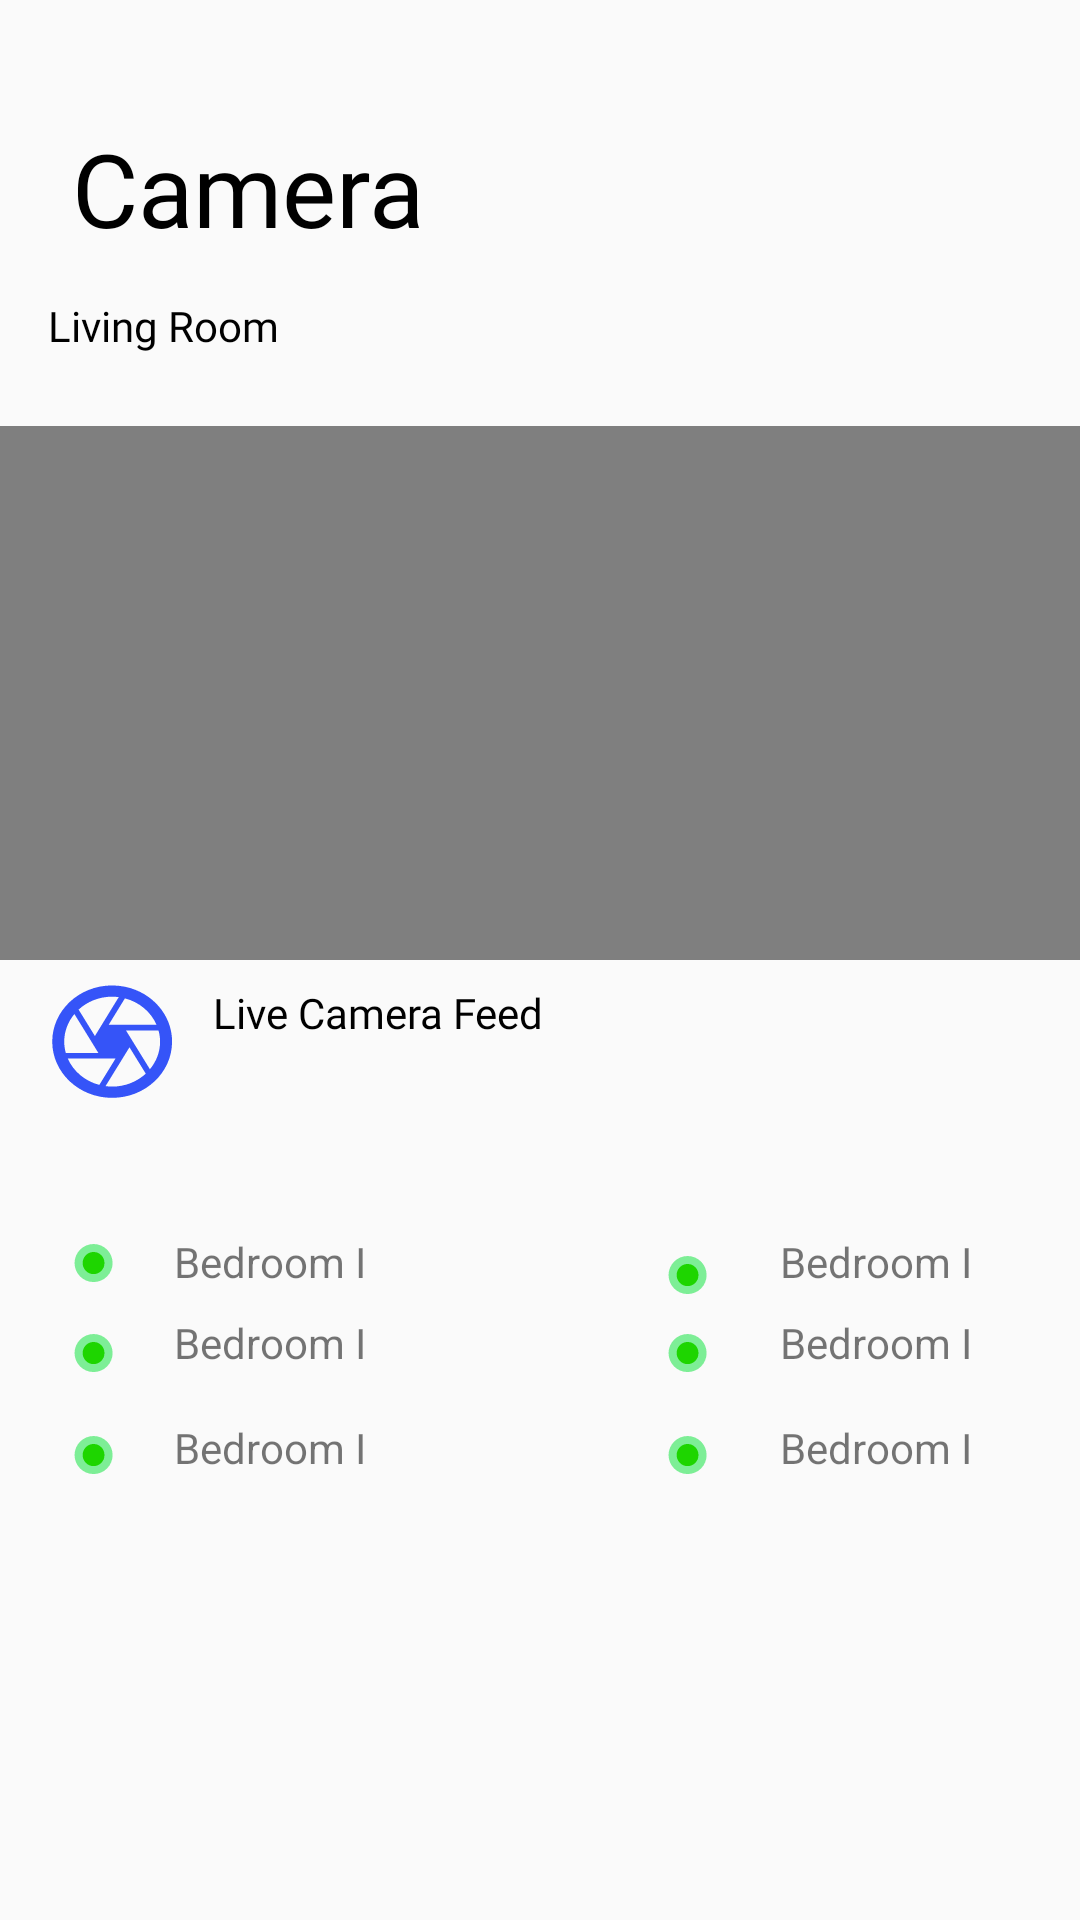

Here is an Android app screen rendered from its layout file. Give the layout XML and the strings, colors and styles it references.
<!-- AndroidManifest.xml: application theme AppTheme.NoActionBar -->
<!-- res/layout/fragment_camera.xml -->
<?xml version="1.0" encoding="utf-8"?>
<androidx.constraintlayout.widget.ConstraintLayout xmlns:android="http://schemas.android.com/apk/res/android"
    xmlns:app="http://schemas.android.com/apk/res-auto"
    xmlns:tools="http://schemas.android.com/tools"
    android:layout_width="match_parent"
    android:layout_height="match_parent"
    tools:context=".CameraFragment" >


    <VideoView
        android:id="@+id/videoView"
        android:layout_width="395dp"
        android:layout_height="178dp"
        android:layout_marginBottom="320dp"
        app:layout_constraintBottom_toBottomOf="parent"
        app:layout_constraintEnd_toEndOf="parent"
        app:layout_constraintStart_toStartOf="parent" />

    <TextView
        android:id="@+id/textView5"
        android:layout_width="wrap_content"
        android:layout_height="wrap_content"
        android:layout_marginStart="16dp"
        android:layout_marginBottom="24dp"
        android:fontFamily="@font/sanfrans_bold"
        android:text="@string/Camera_Label_Title"
        android:textColor="@color/black"
        app:layout_constraintBottom_toTopOf="@+id/videoView"
        app:layout_constraintStart_toStartOf="parent" />

    <ImageView
        android:id="@+id/imageView6"
        android:layout_width="wrap_content"
        android:layout_height="wrap_content"
        android:layout_marginStart="24dp"
        android:layout_marginBottom="148dp"
        android:src="@drawable/green_dot"
        app:layout_constraintBottom_toBottomOf="parent"
        app:layout_constraintStart_toStartOf="parent" />

    <TextView
        android:id="@+id/textView11"
        android:layout_width="wrap_content"
        android:layout_height="wrap_content"
        android:layout_marginStart="20dp"
        android:layout_marginBottom="16dp"
        android:text="Bedroom I"
        app:layout_constraintBottom_toTopOf="@+id/textView7"
        app:layout_constraintStart_toEndOf="@+id/imageView9" />

    <TextView
        android:id="@+id/textView7"
        android:layout_width="wrap_content"
        android:layout_height="wrap_content"
        android:layout_marginStart="20dp"
        android:layout_marginBottom="148dp"
        android:text="Bedroom I"
        app:layout_constraintBottom_toBottomOf="parent"
        app:layout_constraintStart_toEndOf="@+id/imageView6" />

    <ImageView
        android:id="@+id/imageView7"
        android:layout_width="wrap_content"
        android:layout_height="wrap_content"
        android:layout_marginEnd="24dp"
        android:layout_marginBottom="20dp"
        android:src="@drawable/green_dot"
        app:layout_constraintBottom_toTopOf="@+id/imageView10"
        app:layout_constraintEnd_toStartOf="@+id/textView9" />

    <ImageView
        android:id="@+id/imageView9"
        android:layout_width="wrap_content"
        android:layout_height="wrap_content"
        android:layout_marginStart="24dp"
        android:layout_marginBottom="20dp"
        android:src="@drawable/green_dot"
        app:layout_constraintBottom_toTopOf="@+id/imageView6"
        app:layout_constraintStart_toStartOf="parent" />

    <ImageView
        android:id="@+id/imageView4"
        android:layout_width="43dp"
        android:layout_height="39dp"
        android:layout_marginStart="16dp"
        android:layout_marginTop="8dp"
        android:src="@drawable/livecam"
        app:layout_constraintStart_toStartOf="parent"
        app:layout_constraintTop_toBottomOf="@+id/videoView" />

    <TextView
        android:id="@+id/textView9"
        android:layout_width="wrap_content"
        android:layout_height="wrap_content"
        android:layout_marginEnd="36dp"
        android:layout_marginBottom="16dp"
        android:text="Bedroom I"
        app:layout_constraintBottom_toTopOf="@+id/textView12"
        app:layout_constraintEnd_toEndOf="parent" />

    <ImageView
        android:id="@+id/imageView8"
        android:layout_width="wrap_content"
        android:layout_height="wrap_content"
        android:layout_marginEnd="24dp"
        android:layout_marginBottom="12dp"
        android:src="@drawable/green_dot"
        app:layout_constraintBottom_toTopOf="@+id/imageView7"
        app:layout_constraintEnd_toStartOf="@+id/textView10" />

    <TextView
        android:id="@+id/textView6"
        android:layout_width="wrap_content"
        android:layout_height="wrap_content"
        android:layout_marginStart="12dp"
        android:layout_marginTop="8dp"
        android:fontFamily="@font/sanfrans_bold"
        android:text="Live Camera Feed"
        android:textColor="@color/black"
        app:layout_constraintStart_toEndOf="@+id/imageView4"
        app:layout_constraintTop_toBottomOf="@+id/videoView" />

    <TextView
        android:id="@+id/textView12"
        android:layout_width="wrap_content"
        android:layout_height="wrap_content"
        android:layout_marginEnd="36dp"
        android:layout_marginBottom="148dp"
        android:text="Bedroom I"
        app:layout_constraintBottom_toBottomOf="parent"
        app:layout_constraintEnd_toEndOf="parent" />

    <TextView
        android:id="@+id/textView10"
        android:layout_width="wrap_content"
        android:layout_height="wrap_content"
        android:layout_marginEnd="36dp"
        android:layout_marginBottom="8dp"
        android:text="Bedroom I"
        app:layout_constraintBottom_toTopOf="@+id/textView9"
        app:layout_constraintEnd_toEndOf="parent" />

    <ImageView
        android:id="@+id/imageView10"
        android:layout_width="wrap_content"
        android:layout_height="wrap_content"
        android:layout_marginEnd="24dp"
        android:layout_marginBottom="148dp"
        android:src="@drawable/green_dot"
        app:layout_constraintBottom_toBottomOf="parent"
        app:layout_constraintEnd_toStartOf="@+id/textView12" />

    <ImageView
        android:id="@+id/imageView5"
        android:layout_width="wrap_content"
        android:layout_height="wrap_content"
        android:layout_marginStart="24dp"
        android:layout_marginBottom="16dp"
        android:src="@drawable/green_dot"
        app:layout_constraintBottom_toTopOf="@+id/imageView9"
        app:layout_constraintStart_toStartOf="parent" />

    <TextView
        android:id="@+id/textView8"
        android:layout_width="wrap_content"
        android:layout_height="wrap_content"
        android:layout_marginStart="20dp"
        android:layout_marginBottom="8dp"
        android:text="Bedroom I"
        app:layout_constraintBottom_toTopOf="@+id/textView11"
        app:layout_constraintStart_toEndOf="@+id/imageView5" />

    <TextView
        android:layout_width="wrap_content"
        android:layout_height="wrap_content"
        android:layout_marginStart="24dp"
        android:layout_marginTop="40dp"
        android:fontFamily="@font/sanfrans_bold"
        android:text="@string/title_camera"
        android:textAppearance="@style/TextAppearance.AppCompat.Display1"
        android:textColor="@color/black"
        app:layout_constraintStart_toStartOf="parent"
        app:layout_constraintTop_toTopOf="parent" />

</androidx.constraintlayout.widget.ConstraintLayout>
<!-- resources referenced by this layout -->
<resources>
  <color name="black">#FF000000</color>
  <!-- drawable green_dot (drawable) -->
  <vector xmlns:android="http://schemas.android.com/apk/res/android"
      android:width="14dp"
      android:height="14dp"
      android:viewportWidth="14"
      android:viewportHeight="14">
    <path
        android:pathData="M7.195,7.015m-6.341,0a6.341,6.341 0,1 1,12.683 0a6.341,6.341 0,1 1,-12.683 0"
        android:fillColor="#00E232"
        android:fillAlpha="0.5"/>
    <path
        android:pathData="M7.195,7.015m-3.624,0a3.624,3.624 0,1 1,7.247 0a3.624,3.624 0,1 1,-7.247 0"
        android:fillColor="#1ED500"/>
  </vector>
  <!-- drawable livecam (drawable) -->
  <vector xmlns:android="http://schemas.android.com/apk/res/android"
      android:width="24dp"
      android:height="22dp"
      android:viewportWidth="24"
      android:viewportHeight="22">
    <path
        android:pathData="M14.483,0.544L14.392,0.501L14.381,0.522C13.588,0.364 12.773,0.269 11.935,0.269C5.684,0.269 0.611,5.004 0.611,10.838C0.611,16.672 5.684,21.407 11.935,21.407C18.186,21.407 23.259,16.672 23.259,10.838C23.259,5.817 19.511,1.622 14.483,0.544ZM20.326,7.667H11.278L14.347,2.7C17.065,3.397 19.273,5.257 20.326,7.667ZM13.181,2.467L9.976,7.667L8.674,9.781L5.594,4.813C7.224,3.313 9.466,2.383 11.935,2.383C12.354,2.383 12.773,2.414 13.181,2.467ZM4.801,5.648L8.017,10.838L9.319,12.952H3.17C2.989,12.275 2.876,11.567 2.876,10.838C2.876,8.882 3.6,7.086 4.801,5.648ZM3.544,14.009H12.58L9.512,18.976C6.794,18.268 4.597,16.418 3.544,14.009ZM10.689,19.198L15.208,11.895L18.288,16.862C16.646,18.363 14.404,19.293 11.935,19.293C11.505,19.293 11.097,19.251 10.689,19.198ZM19.069,16.027L14.54,8.724H20.688C20.881,9.4 20.994,10.108 20.994,10.838C20.994,12.793 20.269,14.59 19.069,16.027Z"
        android:fillColor="#3554F8"/>
  </vector>
  <string name="Camera_Label_Title">Living Room</string>
  <string name="title_camera">Camera</string>
  <style name="AppTheme.NoActionBar">
  
          <item name="windowActionBar">false</item>
          <item name="windowNoTitle">true</item>
          
      </style>
</resources>
